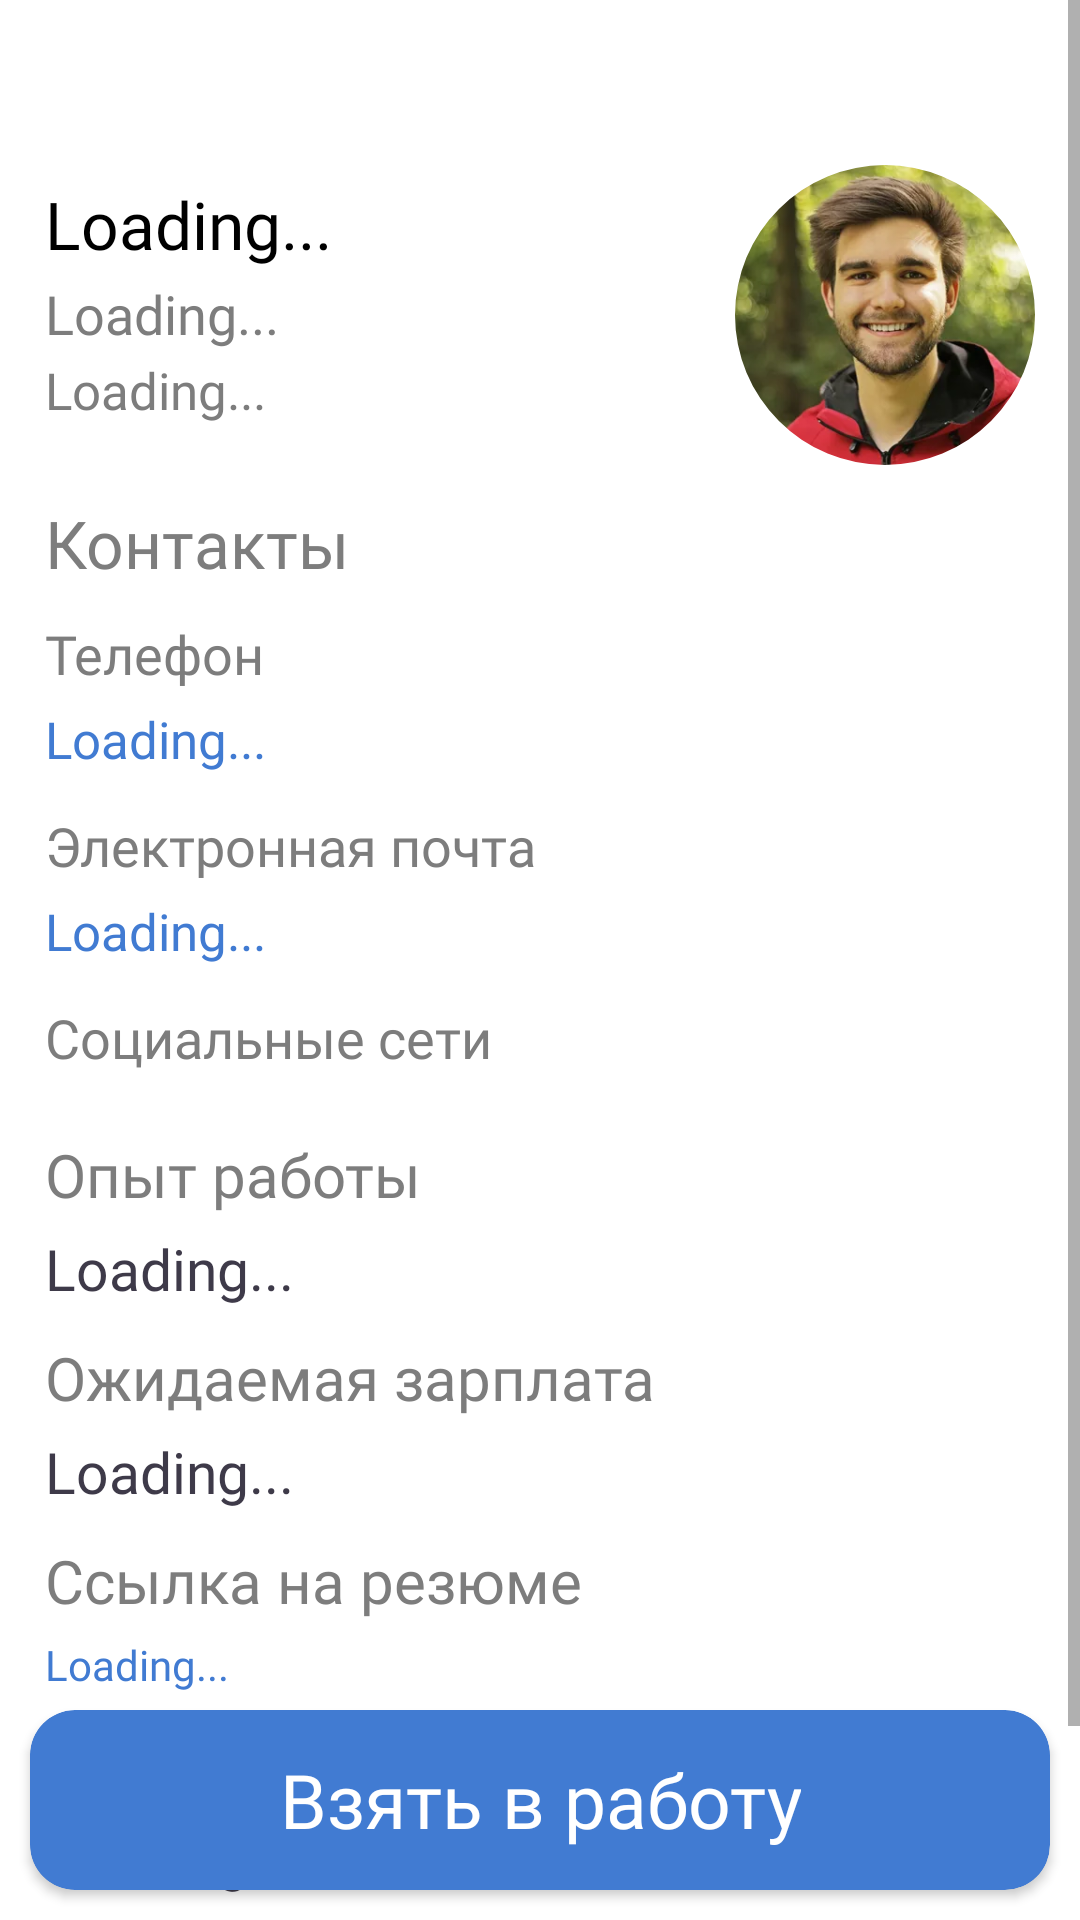

Here is an Android app screen rendered from its layout file. Give the layout XML and the strings, colors and styles it references.
<!-- AndroidManifest.xml: application theme Theme.RecruiterHeaven -->
<!-- res/layout/fragment_applicant_profile.xml -->
<?xml version="1.0" encoding="utf-8"?>
<androidx.constraintlayout.widget.ConstraintLayout xmlns:android="http://schemas.android.com/apk/res/android"
    xmlns:app="http://schemas.android.com/apk/res-auto"
    android:layout_width="match_parent"
    android:layout_height="match_parent">

    <ScrollView
        android:layout_width="match_parent"
        android:layout_height="match_parent">

    <androidx.constraintlayout.widget.ConstraintLayout
        android:layout_width="match_parent"
        android:layout_height="match_parent">

    <androidx.constraintlayout.widget.ConstraintLayout
        android:id="@+id/applicants_layout_header"
        android:layout_width="match_parent"
        android:layout_height="40dp"
        android:paddingStart="5dp"
        android:paddingTop="15dp"
        android:orientation="horizontal"
        app:layout_constraintTop_toTopOf="parent"
        app:layout_constraintStart_toStartOf="parent"
        app:layout_constraintEnd_toEndOf="parent">

        <ImageView
            android:id="@+id/back_to_applicants_list_button"
            android:layout_width="wrap_content"
            android:layout_height="wrap_content"
            android:src="@drawable/baseline_arrow_back_24"
            android:layout_marginTop="3dp"
            app:layout_constraintStart_toStartOf="parent"
            app:layout_constraintTop_toTopOf="parent"
            app:layout_constraintBottom_toBottomOf="parent"/>

    </androidx.constraintlayout.widget.ConstraintLayout>

    <LinearLayout
        android:id="@+id/applicant_main_info_linear"
        android:layout_width="wrap_content"
        android:layout_height="wrap_content"
        android:orientation="vertical"
        app:layout_constraintTop_toBottomOf="@id/applicants_layout_header"
        app:layout_constraintStart_toStartOf="parent"
        android:layout_marginStart="15dp"
        android:layout_marginTop="20dp">

        <TextView
            android:id="@+id/applicant_name_text"
            android:layout_width="wrap_content"
            android:layout_height="wrap_content"
            android:text="Loading..."
            android:fontFamily="@font/raleway_semi_bold"
            android:textColor="@color/black"
            android:textSize="22sp"/>

        <TextView
            android:id="@+id/age_and_city_text"
            android:layout_width="wrap_content"
            android:layout_height="wrap_content"
            android:text="Loading..."
            android:fontFamily="@font/raleway_medium"
            android:layout_marginTop="3dp"
            android:textSize="18sp"
            android:textColor="@color/tab_not_selected_text"/>

        <TextView
            android:id="@+id/applicant_education_text"
            android:layout_width="wrap_content"
            android:layout_height="wrap_content"
            android:text="Loading..."
            android:maxWidth="200dp"
            android:fontFamily="@font/raleway_medium"
            android:layout_marginTop="2dp"
            android:textSize="17sp"
            android:textColor="@color/tab_not_selected_text"/>

    </LinearLayout>

    <com.google.android.material.imageview.ShapeableImageView
        android:id="@+id/applicant_image"
        android:layout_width="100dp"
        android:layout_height="100dp"
        android:layout_marginEnd="15dp"
        android:layout_marginTop="15dp"
        android:src="@drawable/img"
        android:scaleType="centerCrop"
        app:shapeAppearance="@style/ShapeAppearance.Material3.Corner.Full"
        app:layout_constraintEnd_toEndOf="parent"
        app:layout_constraintTop_toBottomOf="@id/applicants_layout_header" />

    <LinearLayout
        android:id="@+id/main_info_block"
        android:layout_width="wrap_content"
        android:layout_height="wrap_content"
        android:orientation="vertical"
        app:layout_constraintTop_toBottomOf="@id/applicant_main_info_linear"
        app:layout_constraintStart_toStartOf="parent"
        android:paddingStart="15dp"
        android:paddingEnd="15dp"
        android:layout_marginTop="25dp">

        <TextView
            android:layout_width="wrap_content"
            android:layout_height="wrap_content"
            android:text="Контакты"
            android:textColor="@color/tab_not_selected_text"
            android:fontFamily="@font/raleway_semi_bold"
            android:textSize="22sp"/>

        <TextView
            android:layout_width="wrap_content"
            android:layout_height="wrap_content"
            android:text="Телефон"
            android:textColor="@color/tab_not_selected_text"
            android:layout_marginTop="10dp"
            android:fontFamily="@font/raleway_medium"
            android:textSize="18sp"/>

        <TextView
            android:id="@+id/applicant_phone_number_tv"
            android:layout_width="wrap_content"
            android:layout_height="wrap_content"
            android:text="Loading..."
            android:layout_marginTop="5dp"
            android:textSize="17sp"
            android:textColor="@color/main_blue" />

        <TextView
            android:layout_width="wrap_content"
            android:layout_height="wrap_content"
            android:text="Электронная почта"
            android:textColor="@color/tab_not_selected_text"
            android:layout_marginTop="12dp"
            android:fontFamily="@font/raleway_medium"
            android:textSize="18sp"/>

        <TextView
            android:id="@+id/applicant_email_tv"
            android:layout_width="wrap_content"
            android:layout_height="wrap_content"
            android:text="Loading..."
            android:layout_marginTop="5dp"
            android:textSize="17sp"
            android:textColor="@color/main_blue" />

        <TextView
            android:layout_width="wrap_content"
            android:layout_height="wrap_content"
            android:text="Социальные сети"
            android:textColor="@color/tab_not_selected_text"
            android:layout_marginTop="12dp"
            android:fontFamily="@font/raleway_medium"
            android:textSize="18sp"/>

        <androidx.recyclerview.widget.RecyclerView
            android:id="@+id/applicant_social_links_rv"
            android:layout_width="wrap_content"
            android:layout_height="wrap_content"
            android:layout_marginTop="10dp"/>

        <TextView
            android:layout_width="wrap_content"
            android:layout_height="wrap_content"
            android:text="Опыт работы"
            android:layout_marginTop="10dp"
            android:fontFamily="@font/raleway_semi_bold"
            android:textColor="@color/tab_not_selected_text"
            android:textSize="20sp"/>

        <TextView
            android:id="@+id/applicant_experience_text"
            android:layout_width="wrap_content"
            android:layout_height="wrap_content"
            android:text="Loading..."
            android:layout_marginTop="5dp"
            android:textSize="19sp"
            android:fontFamily="@font/raleway_medium"
            android:textColor="@color/tab_selected_text"/>

        <TextView
            android:layout_width="wrap_content"
            android:layout_height="wrap_content"
            android:text="Ожидаемая зарплата"
            android:layout_marginTop="10dp"
            android:fontFamily="@font/raleway_semi_bold"
            android:textColor="@color/tab_not_selected_text"
            android:textSize="20sp"/>

        <TextView
            android:id="@+id/applicant_wanted_salary_text"
            android:layout_width="wrap_content"
            android:layout_height="wrap_content"
            android:text="Loading..."
            android:layout_marginTop="5dp"
            android:textSize="19sp"
            android:fontFamily="@font/raleway_medium"
            android:textColor="@color/tab_selected_text"/>

        <TextView
            android:layout_width="wrap_content"
            android:layout_height="wrap_content"
            android:text="Ссылка на резюме"
            android:layout_marginTop="10dp"
            android:fontFamily="@font/raleway_semi_bold"
            android:textColor="@color/tab_not_selected_text"
            android:textSize="20sp"/>

        <TextView
            android:id="@+id/applicant_resume_url_text"
            android:layout_width="wrap_content"
            android:layout_height="wrap_content"
            android:text="Loading..."
            android:layout_marginTop="5dp"
            android:textSize="14sp"
            android:fontFamily="@font/raleway_medium"
            android:textColor="@color/main_blue"/>


        <TextView
            android:layout_marginTop="10dp"
            android:layout_width="wrap_content"
            android:layout_height="wrap_content"
            android:text="Отклик на вакансию"
            android:fontFamily="@font/raleway_semi_bold"
            android:textColor="@color/tab_not_selected_text"
            android:textSize="20sp"/>

        <TextView
            android:id="@+id/applicant_applied_vacancy_title"
            android:layout_width="wrap_content"
            android:layout_height="wrap_content"
            android:text="Loading..."
            android:layout_marginTop="5dp"
            android:textSize="19sp"
            android:layout_marginBottom="80dp"
            android:fontFamily="@font/raleway_medium"
            android:textColor="@color/tab_selected_text"/>

    </LinearLayout>

    </androidx.constraintlayout.widget.ConstraintLayout>

    </ScrollView>

    <androidx.cardview.widget.CardView
        android:id="@+id/applicant_change_status_button"
        android:layout_width="match_parent"
        android:layout_height="60dp"
        app:cardCornerRadius="15dp"
        app:cardBackgroundColor="@color/main_blue"
        android:layout_marginStart="10dp"
        android:layout_marginEnd="10dp"
        android:layout_marginBottom="10dp"
        app:layout_constraintStart_toStartOf="parent"
        app:layout_constraintEnd_toEndOf="parent"
        app:layout_constraintBottom_toBottomOf="parent">

        <TextView
            android:layout_width="wrap_content"
            android:layout_height="wrap_content"
            android:text="Взять в работу"
            android:textAlignment="center"
            android:layout_gravity="center"
            android:fontFamily="@font/raleway_semi_bold"
            android:textSize="25sp"
            android:textColor="@color/white"/>

    </androidx.cardview.widget.CardView>

</androidx.constraintlayout.widget.ConstraintLayout>
<!-- resources referenced by this layout -->
<resources>
  <color name="black">#FF000000</color>
  <color name="main_blue">#417BD2</color>
  <color name="tab_not_selected_text">#7D7D7D</color>
  <color name="tab_selected_text">#3E3A49</color>
  <color name="white">#FFFFFFFF</color>
  <!-- drawable img: png bitmap (drawable, 322725 bytes) -->
  <style name="Theme.RecruiterHeaven" parent="Theme.MaterialComponents.DayNight.NoActionBar">
          <item name="android:statusBarColor">@color/main_blue</item>
      </style>
</resources>
